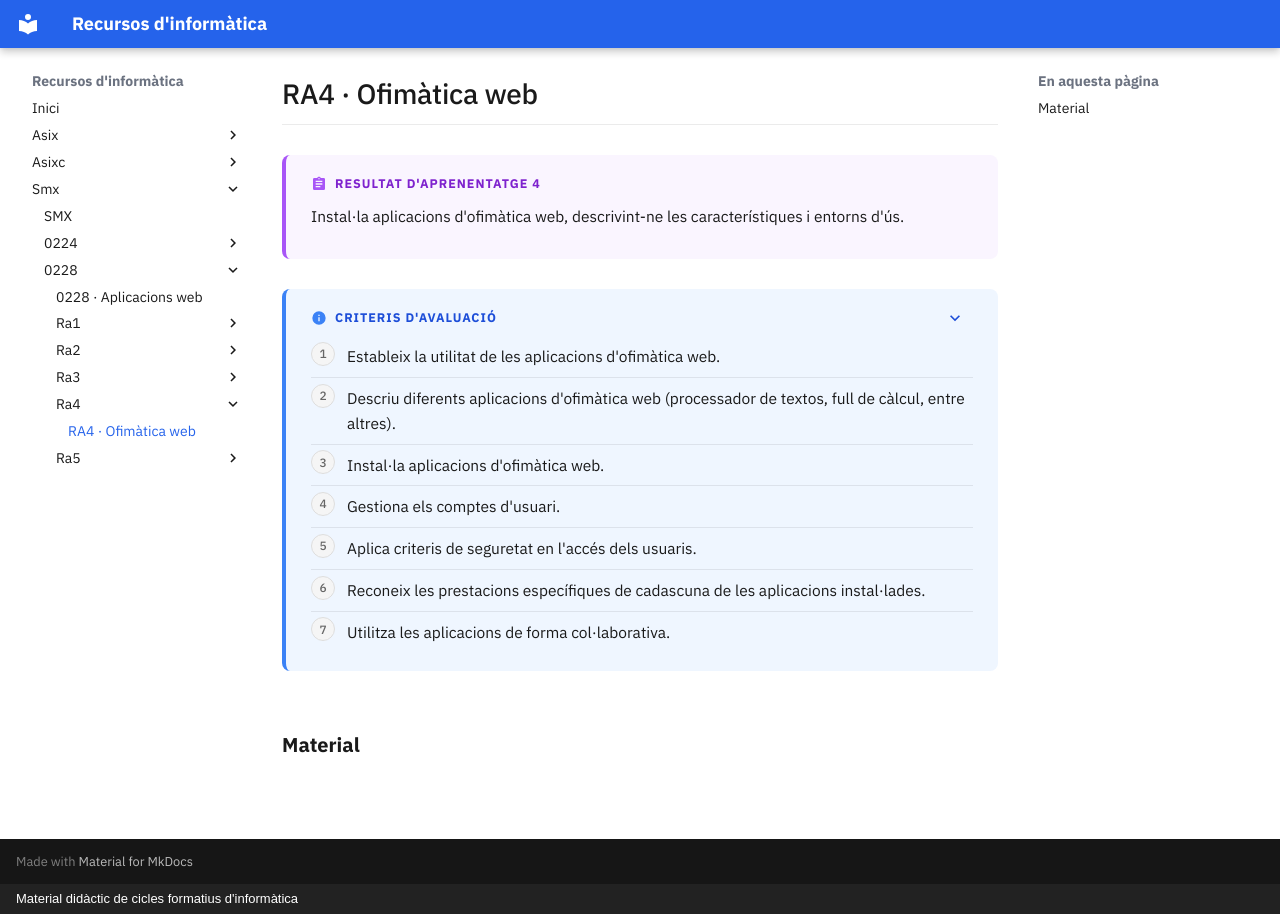

repository: surikata3k/recursos · page: smx/0228/ra4/index.html · generator: mkdocs · copyright: Material didàctic de cicles formatius d'informàtica

---
title: "RA4 · Ofimàtica web"
description: "Instal·la aplicacions d'ofimàtica web, descrivint-ne les característiques i entorns d'ús."
nivell: ra
---

# RA4 · Ofimàtica web

!!! abstract "Resultat d'aprenentatge 4"

    Instal·la aplicacions d'ofimàtica web, descrivint-ne les característiques i entorns d'ús.

??? info "Criteris d'avaluació"

    1. Estableix la utilitat de les aplicacions d'ofimàtica web.
    2. Descriu diferents aplicacions d'ofimàtica web (processador de textos, full de càlcul, entre altres).
    3. Instal·la aplicacions d'ofimàtica web.
    4. Gestiona els comptes d'usuari.
    5. Aplica criteris de seguretat en l'accés dels usuaris.
    6. Reconeix les prestacions específiques de cadascuna de les aplicacions instal·lades.
    7. Utilitza les aplicacions de forma col·laborativa.

## Material

<!-- llistat-material -->
